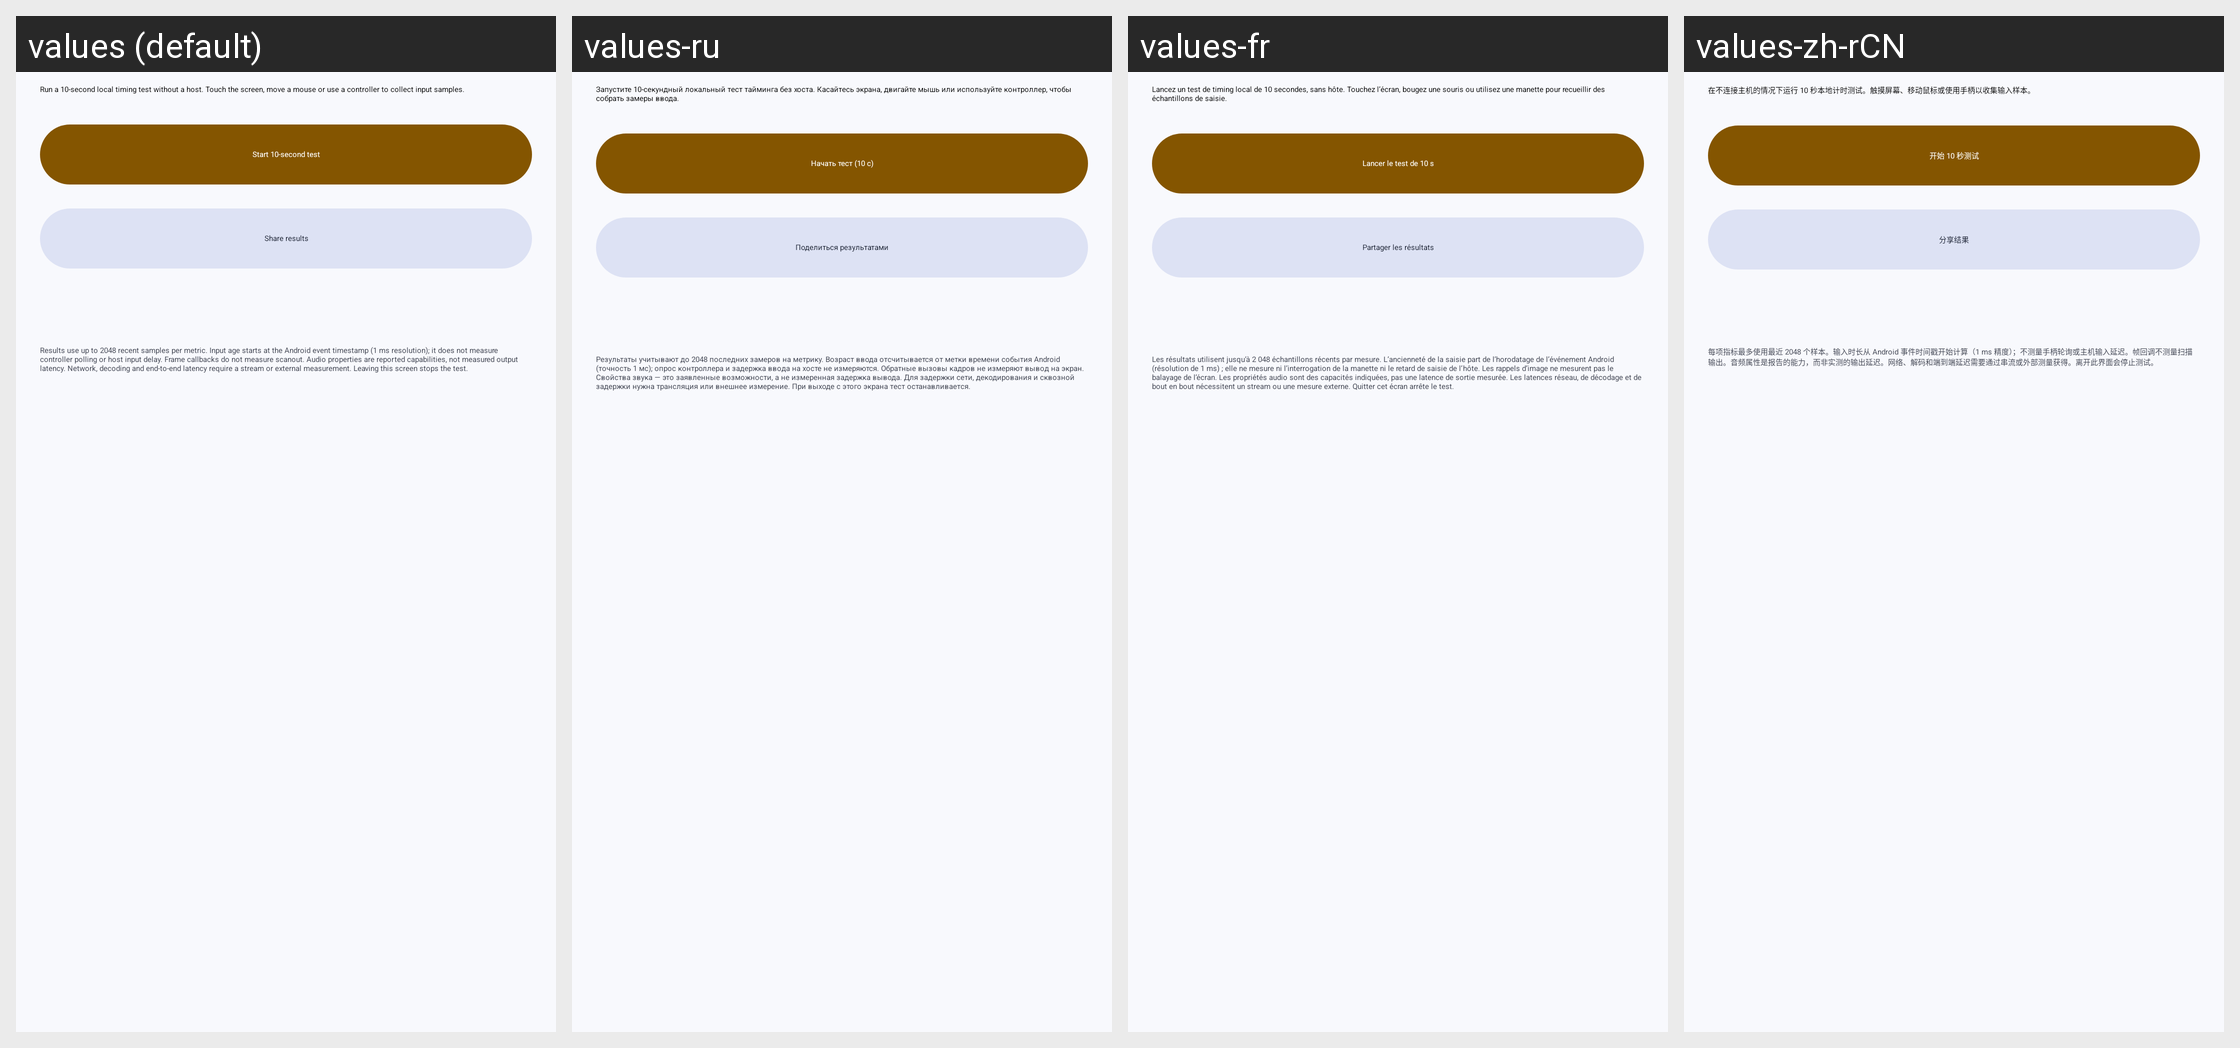

This grid shows one Android layout under several languages. Give, for every string resource on the screen, its name, the default text and each shown locale's text.
Android screen res/layout/latency_benchmark.xml rendered under 4 locales, left to right: values (default), values-ru, values-fr, values-zh-rCN. Device: Nexus 5 (rendered at 1080×1920; each locale shown at half size, 540×960, under a caption strip naming it); theme AppTheme.
Other locales in the repository, not shown: values-de, values-es, values-it, values-ja, values-ko, values-pl, values-pt-rBR, values-tr, values-uk, values-vi, values-zh-rTW.
Strings drawn on this screen, with the default value and each locale's value (text and hints the layout hard-codes, and strings that could not be matched under every locale, appear in the picture but are not listed):

latency_benchmark_description
  values: Run a 10-second local timing test without a host. Touch the screen, move a mouse or use a controller to collect input samples.
  values-ru: Запустите 10-секундный локальный тест тайминга без хоста. Касайтесь экрана, двигайте мышь или используйте контроллер, чтобы собрать замеры ввода.
  values-fr: Lancez un test de timing local de 10 secondes, sans hôte. Touchez l’écran, bougez une souris ou utilisez une manette pour recueillir des échantillons de saisie.
  values-zh-rCN: 在不连接主机的情况下运行 10 秒本地计时测试。触摸屏幕、移动鼠标或使用手柄以收集输入样本。

latency_benchmark_start
  values: Start 10-second test
  values-ru: Начать тест (10 с)
  values-fr: Lancer le test de 10 s
  values-zh-rCN: 开始 10 秒测试

latency_benchmark_share
  values: Share results
  values-ru: Поделиться результатами
  values-fr: Partager les résultats
  values-zh-rCN: 分享结果

latency_benchmark_limits
  values: Results use up to 2048 recent samples per metric. Input age starts at the Android event timestamp (1 ms resolution); it does not measure controller polling or host input delay. Frame callbacks do not measure scanout. Audio properties are reported capabilities, not measured output latency. Network, decoding and end-to-end latency require a stream or external measurement. Leaving this screen stops …[clipped]
  values-ru: Результаты учитывают до 2048 последних замеров на метрику. Возраст ввода отсчитывается от метки времени события Android (точность 1 мс); опрос контроллера и задержка ввода на хосте не измеряются. Обратные вызовы кадров не измеряют вывод на экран. Свойства звука — это заявленные возможности, а не измеренная задержка вывода. Для задержки сети, декодирования и сквозной задержки нужна трансляция или …[clipped]
  values-fr: Les résultats utilisent jusqu’à 2 048 échantillons récents par mesure. L’ancienneté de la saisie part de l’horodatage de l’événement Android (résolution de 1 ms) ; elle ne mesure ni l’interrogation de la manette ni le retard de saisie de l’hôte. Les rappels d’image ne mesurent pas le balayage de l’écran. Les propriétés audio sont des capacités indiquées, pas une latence de sortie mesurée. Les …[clipped]
  values-zh-rCN: 每项指标最多使用最近 2048 个样本。输入时长从 Android 事件时间戳开始计算（1 ms 精度）；不测量手柄轮询或主机输入延迟。帧回调不测量扫描输出。音频属性是报告的能力，而非实测的输出延迟。网络、解码和端到端延迟需要通过串流或外部测量获得。离开此界面会停止测试。
